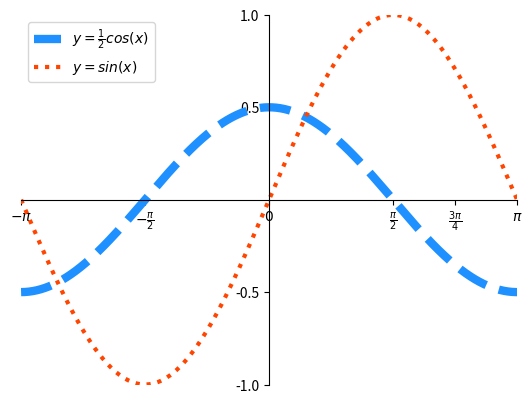

Recreate this plot in Python.
import numpy as np
import matplotlib.pyplot as mp

#数据可视化 matplotlib  (mat-math数学，plot-绘画,lib-library库)
#基本绘图的库

#数据可视化: matplotlib.pyplot (mp)
#1. 基本绘图函数
#1.1  mp.plot(水平坐标数组，垂直坐标数组)
# x:[1 2 3 4]
# y:[5 6 7 8]

#mp.plot(...,linestyle=线型,linewidth=线宽(线宽默认为2),color=颜色)


#1.2 画边界
#mp.xlim(左边界，有边界)
#mp.ylim(底边界，顶边界)


#1.3 画刻度
#mp.xticks(刻度位置数组,刻度文本数组)   #水平方向
#mp.yticks(刻度位置数组,刻度文本数组)   #垂直方向

#1.4画坐标轴
#ax = mp.gca() #获取当前坐标
#ax.spines['left'].set_position(('data', 0)) #设置坐标轴位置
#ax.spines['left'].set_color(颜色)


#画图例
#mp.plot(...,label=图片文本)
#mp.legend(loc='upper left')


#画个散点图连接线
#mp.scatter(水平坐标数组，垂直坐标数组,marker=点型,s=大小,edgecolor=勾边色,facecolor=填充色,zorder=Z序)


#画备注：
'''
mp.annotate(
备注文本,
xy = 目标位置，
xycoords=目标坐标系,
xytext=文本位置,        #常用偏移位置
textcoords=文本坐标系,   #常用偏移坐标系 offset points,
fontsize=字体大小,
arrowporps = 箭头的属性)
'''



x = np.linspace(-np.pi,np.pi,1000)
cos_y = np.cos(x) / 2
sin_y = np.sin(x)
mp.xlim(x.min(), x.max())   #左右边界
mp.ylim(sin_y.min(),sin_y.max()) #上下边界
mp.xticks([-np.pi,-np.pi / 2, 0, np.pi /2,np.pi * 3 / 4, np.pi],
[r'$-\pi$', r'$-\frac{\pi}{2}$', r'$0$', r'$\frac{\pi}{2}$', r'$\frac{3\pi}{4}$', r'$\pi$'])
mp.yticks([-1, -0.5, 0.5, 1])

#设置坐标系，变成十字坐标系
ax = mp.gca()
ax.spines['left'].set_position(('data',0))    #将坐标轴的左边框移到0
ax.spines['bottom'].set_position(('data',0))  #将坐标轴下边框移动到0
ax.spines['right'].set_color('None')        #将坐标轴右边框的颜色设置为None
ax.spines['top'].set_color('None')          #将坐标轴上边框颜色设置为None

#设置图例
mp.plot(x, cos_y,linestyle='--',linewidth=6,color='dodgerblue',label=r'$y=\frac{1}{2}cos(x)$')
mp.plot(x, sin_y,linestyle=':',linewidth=3,color='orangered',label=r'$y=sin(x)$')
mp.legend(loc='upper left')

#画散点



mp.show()


